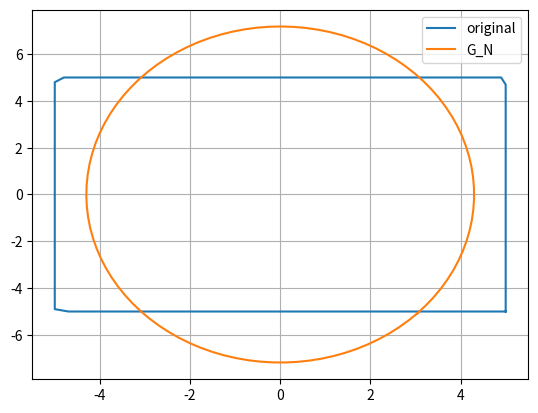
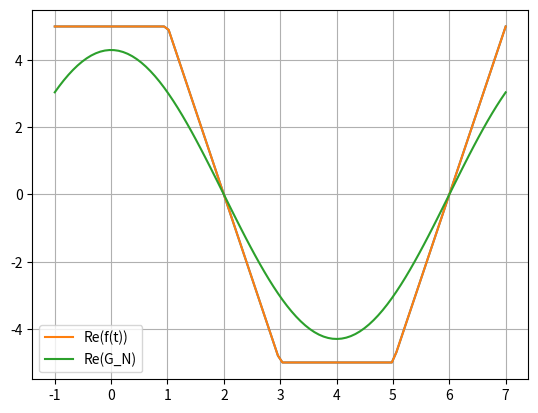
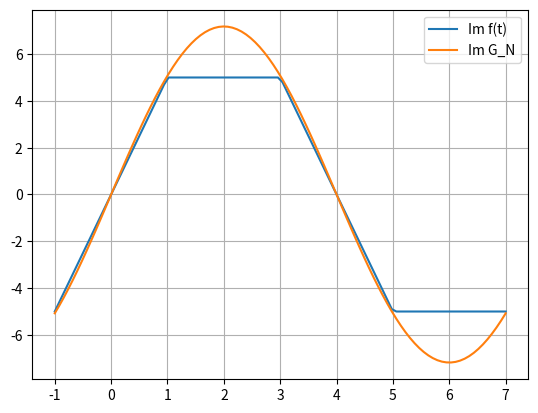
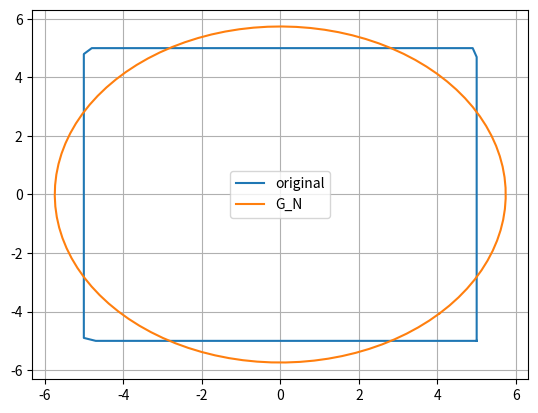
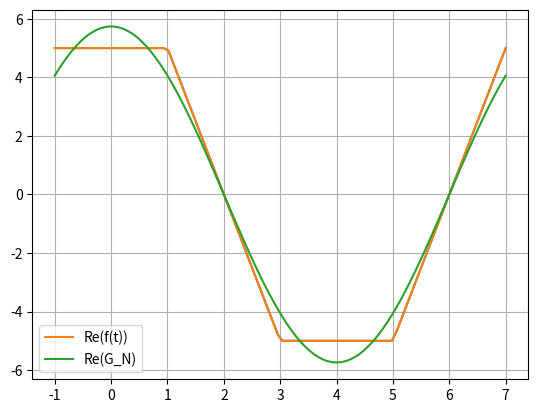
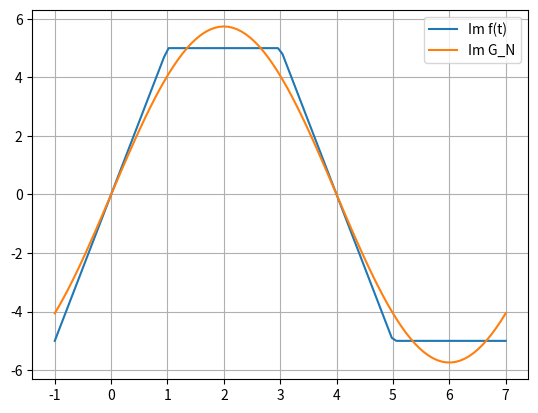
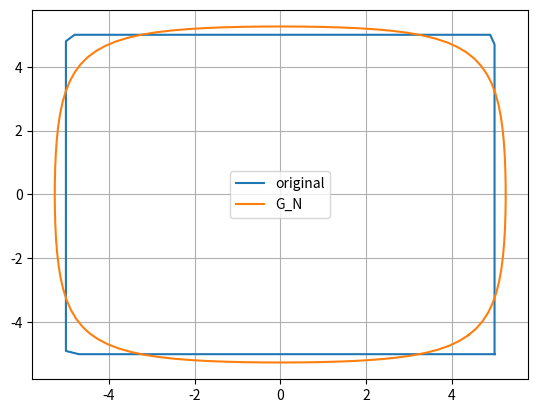
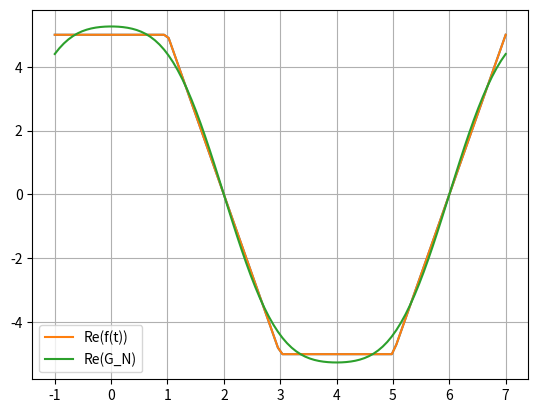
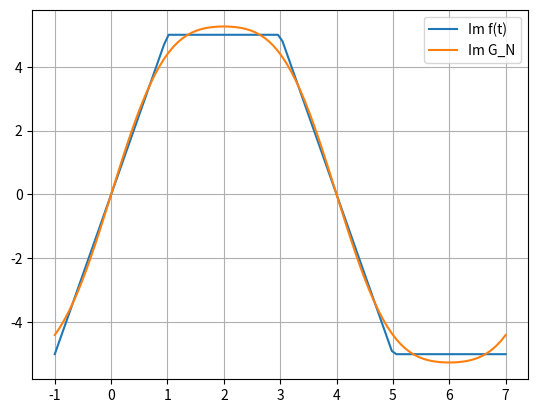
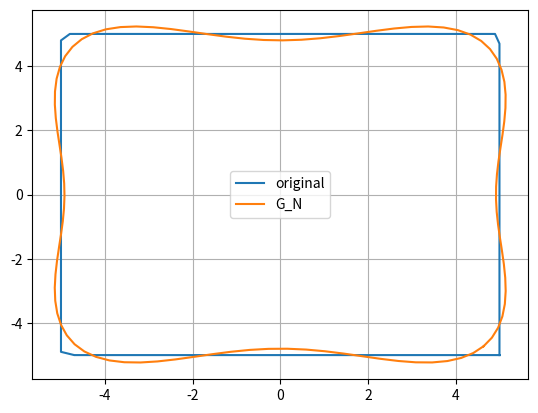
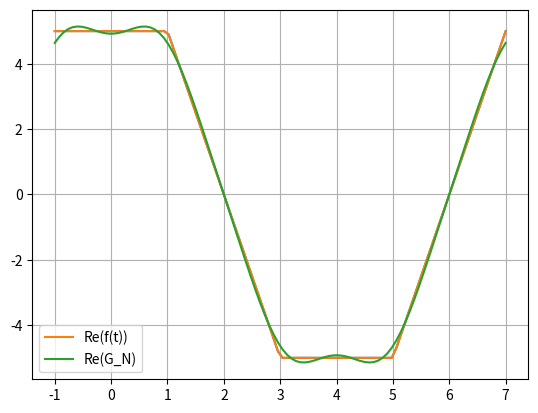
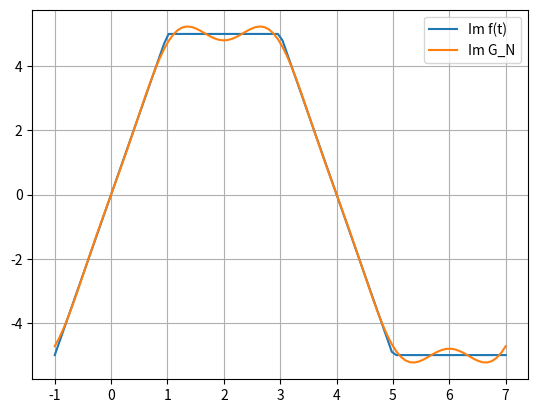
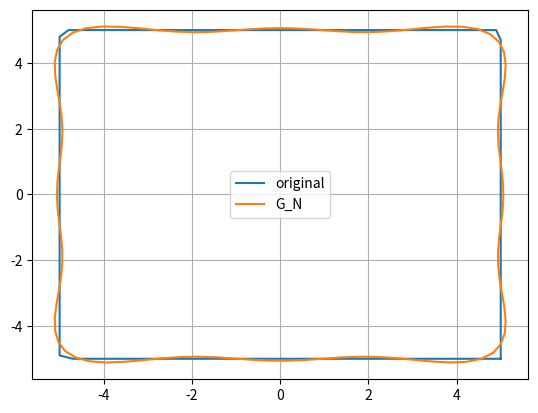
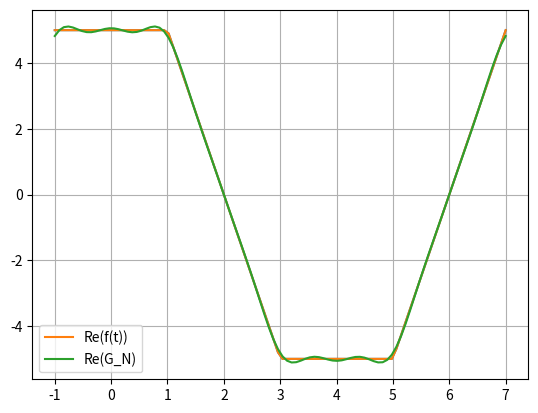
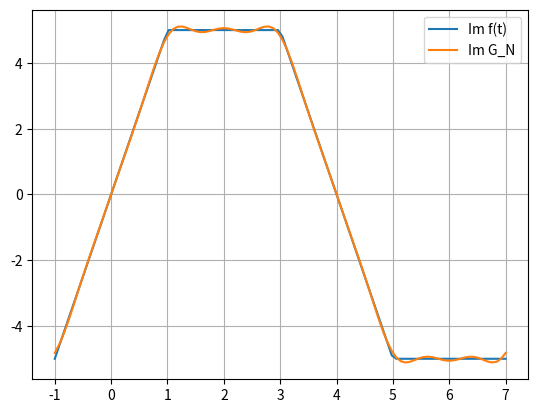

Generate these figures, in order, with matplotlib:
import math
from numpy import exp, sin, cos, sqrt, pi, inf
import numpy as np
import matplotlib.pyplot as plt

def integrator(function, a, b):
    step = 0.001
    t = np.linspace(a, b, int((b - a) / step))
    return sum([function(i) * step for i in t])


def fitter(array):
    for i in range(len(array)):
        if abs(array[i]) < math.e**(-10):
            array[i] = 0
        array[i] = round(array[i], 2)
    return array    


def find_c_k(function, w_n, dt):
    c_k_real = integrator(lambda t: cos(w_n * t) * function(t), dt[0], dt[1])
    c_k_im = 1 * integrator(lambda t: sin(w_n * t) * function(t), dt[0], dt[1])
    return [c_k_real, c_k_im]

def get_c_k(function, T, dt, n):
    w_n = (2 * pi)/T
    c_coeffs_real = [0 for i in range(2 * n + 1)]
    c_coeffs_im = [0 for i in range(2 * n + 1)]
    for i in range(0, n + 1):
        c_k = find_c_k(function, 2 * pi * (-n+i) / T, dt)
        c_coeffs_real[i] = 1 / T * c_k[0]
        c_coeffs_im[i] = -1 / T * c_k[1]
        if (len(c_coeffs_real) - i - 1 < len(c_coeffs_real)):
            c_coeffs_real[len(c_coeffs_real) - i - 1] = 1 / T * c_k[0]
            c_coeffs_im[len(c_coeffs_im) - i - 1] = 1 / T *  c_k[1]
    c_coeffs_real[0] /= 2
    c_coeffs_real = fitter(c_coeffs_real)
    c_coeffs_im = fitter(c_coeffs_im)
    # all_complex_coeffs = [complex(c_coeffs_real[j], c_coeffs_im[j]) for j in range(len(c_coeffs_im))]
    return [c_coeffs_real, c_coeffs_im]



def create_fourier_exponential(function, T, dt, n):
    c_coeffs_comp = get_c_k(function, T, dt, n)
    w_n = (2 * pi)/T
    c_coeffs_real = c_coeffs_comp[0]
    c_coeffs_im = c_coeffs_comp[1]
    approx_real = lambda t: sum([(cos(w_n * (-n + i) * t) * c_coeffs_real[i] - sin(w_n * (-n + i) * t) * c_coeffs_im[i]) for i in range(0, 2 * n + 1)])
    approx_im = lambda t: sum([(cos(w_n * (-n + i) * t) * c_coeffs_im[i] + c_coeffs_real[i] * sin(w_n * (-n + i) * t)) for i in range(0, 2 * n + 1)])
    function_approximation = lambda t: complex(approx_real(t), approx_im(t))
    return function_approximation


def original_function(t): 
    T, R = 8, 5 
    if -T / 8 <= t < T / 8:
        return complex(R, (8 * R * t) / T)
    elif T / 8 <= t < 3 * T / 8: 
       return complex(2 * R - (8 * R * t) / T, R)
    elif 3 * T / 8 <= t < 5 * T / 8:
        return complex(-R, 4 * R - (8 * R * t) / T)
    elif 5 * T / 8 <= t <= 7 * T / 8:
        return complex(-6 * R + (8 * R * t) / T, -R)

        
def save_approx_for_report(N):
    fig, ax = plt.subplots()
    T = 8
    R = 5
    x_1 = np.linspace(-T/8, 7*T/8, 100)
    y_1 = [original_function(i) for i in x_1] 
    fourier_approx_exp = create_fourier_exponential(original_function, T, [-T/8, 7*T/8], N)
    real_part = [np.real(original_function(i)) for i in x_1]
    complex_part = [np.imag(original_function(i)) for i in x_1]
    ax.plot(real_part, complex_part, label='original')
    y2 = [fourier_approx_exp(x_1[i]) for i in range(len(x_1))]
    real_approx = [np.real(i) for i in y2]
    complex_approx = [np.imag(i) for i in y2]
    ax.plot(real_approx, complex_approx, label='G_N')
    ax.grid(True)
    ax.legend()
    plt.savefig('G_' + str(N) + '_complex-func.jpg')


def save_Re(N):
    fig, ax = plt.subplots()
    T = 8
    R = 5
    x_1 = np.linspace(-T/8, 7*T/8, 100)
    y_1 = [np.real(original_function(i)) for i in x_1] 
    fourier_approx_exp = create_fourier_exponential(original_function, T, [-T/8, 7*T/8], N)
    real_part = [np.real(original_function(i)) for i in x_1]
    ax.plot(x_1, y_1)
    ax.plot(x_1, real_part, label='Re(f(t))')
    y2 = [fourier_approx_exp(x_1[i]) for i in range(len(x_1))]
    real_approx = [np.real(i) for i in y2]
    ax.plot(x_1, real_approx, label='Re(G_N)')
    ax.grid(True)
    ax.legend()
    plt.savefig('G_' + str(N) + '_complex-func_real_part.jpg')


def save_Im(N):
    fig, ax = plt.subplots()
    T = 8
    R = 5
    x_1 = np.linspace(-T/8, 7*T/8, 100)
    y_1 = [np.real(original_function(i)) for i in x_1] 
    fourier_approx_exp = create_fourier_exponential(original_function, T, [-T/8, 7*T/8], N)
    complex_part = [np.imag(original_function(i)) for i in x_1]
    ax.plot(x_1, complex_part, label='Im f(t)')
    y2 = [fourier_approx_exp(x_1[i]) for i in range(len(x_1))]
    complex_approx = [np.imag(i) for i in y2]
    ax.plot(x_1, complex_approx, label='Im G_N')
    ax.grid(True)
    ax.legend()
    plt.savefig('G_' + str(N) + '_complex-func_imag_part.jpg')



if __name__ == "__main__":
    n_s = [1, 2, 3,5, 10]
    for i in range(len(n_s)):
        save_approx_for_report(n_s[i])
        save_Re(n_s[i])
        save_Im(n_s[i])

